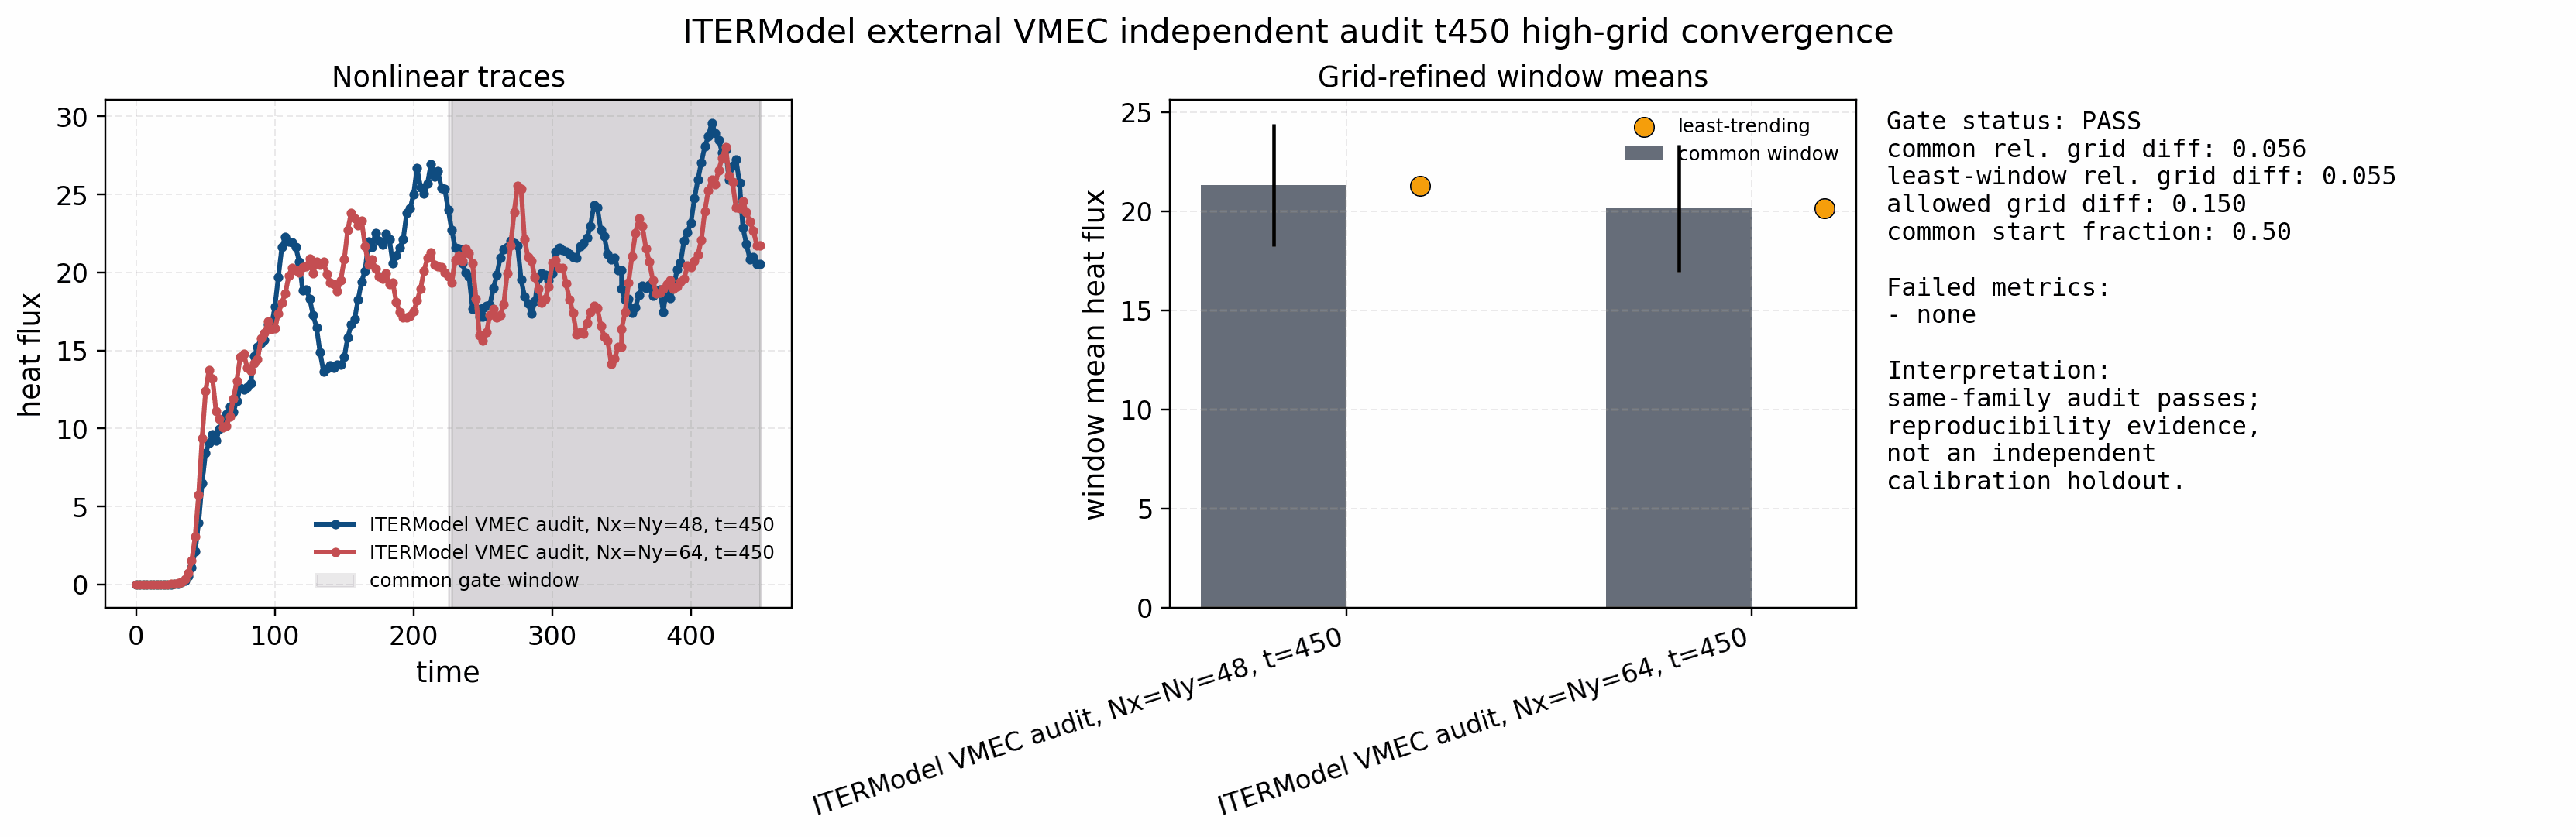

Values plotted in this chart, from the file beside it:
run, window, tmin, tmax, n_samples, heat_flux_mean, heat_flux_std, heat_flux_coefficient_of_variation, heat_flux_slope, heat_flux_relative_slope_per_time, wphi_mean, wphi_std
ITERModel VMEC audit, Nx=Ny=48, t=450, least_trending_window, 227.6, 450, 92, 21.28, 3.084, 0.1449, 0.02394, 0.001125, 8.674, 1.396
ITERModel VMEC audit, Nx=Ny=48, t=450, common_window, 225.1, 450, 93, 21.31, 3.08, 0.1445, 0.02243, 0.001053, 8.698, 1.407
ITERModel VMEC audit, Nx=Ny=64, t=450, least_trending_window, 227.6, 450, 92, 20.15, 3.205, 0.1591, 0.02216, 0.0011, 7.604, 1.19
ITERModel VMEC audit, Nx=Ny=64, t=450, common_window, 225.1, 450, 93, 20.14, 3.189, 0.1583, 0.02158, 0.001071, 7.608, 1.184
